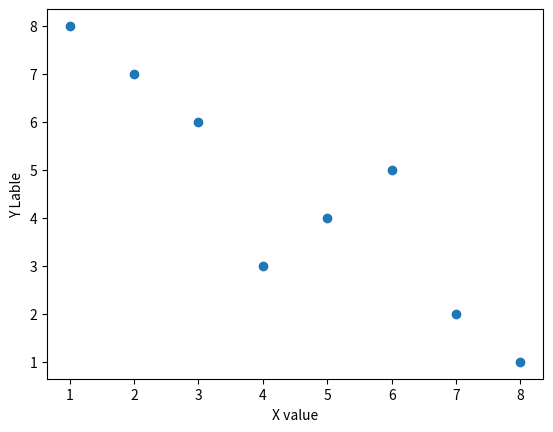

Write Python code to recreate this figure.
import matplotlib.pyplot as plt

x=[1,2,5,3,4,6,7,8]
y=[8,7,4,6,3,5,2,1]

plt.scatter(x,y)
plt.xlabel('X value')
plt.ylabel('Y Lable')
plt.show()